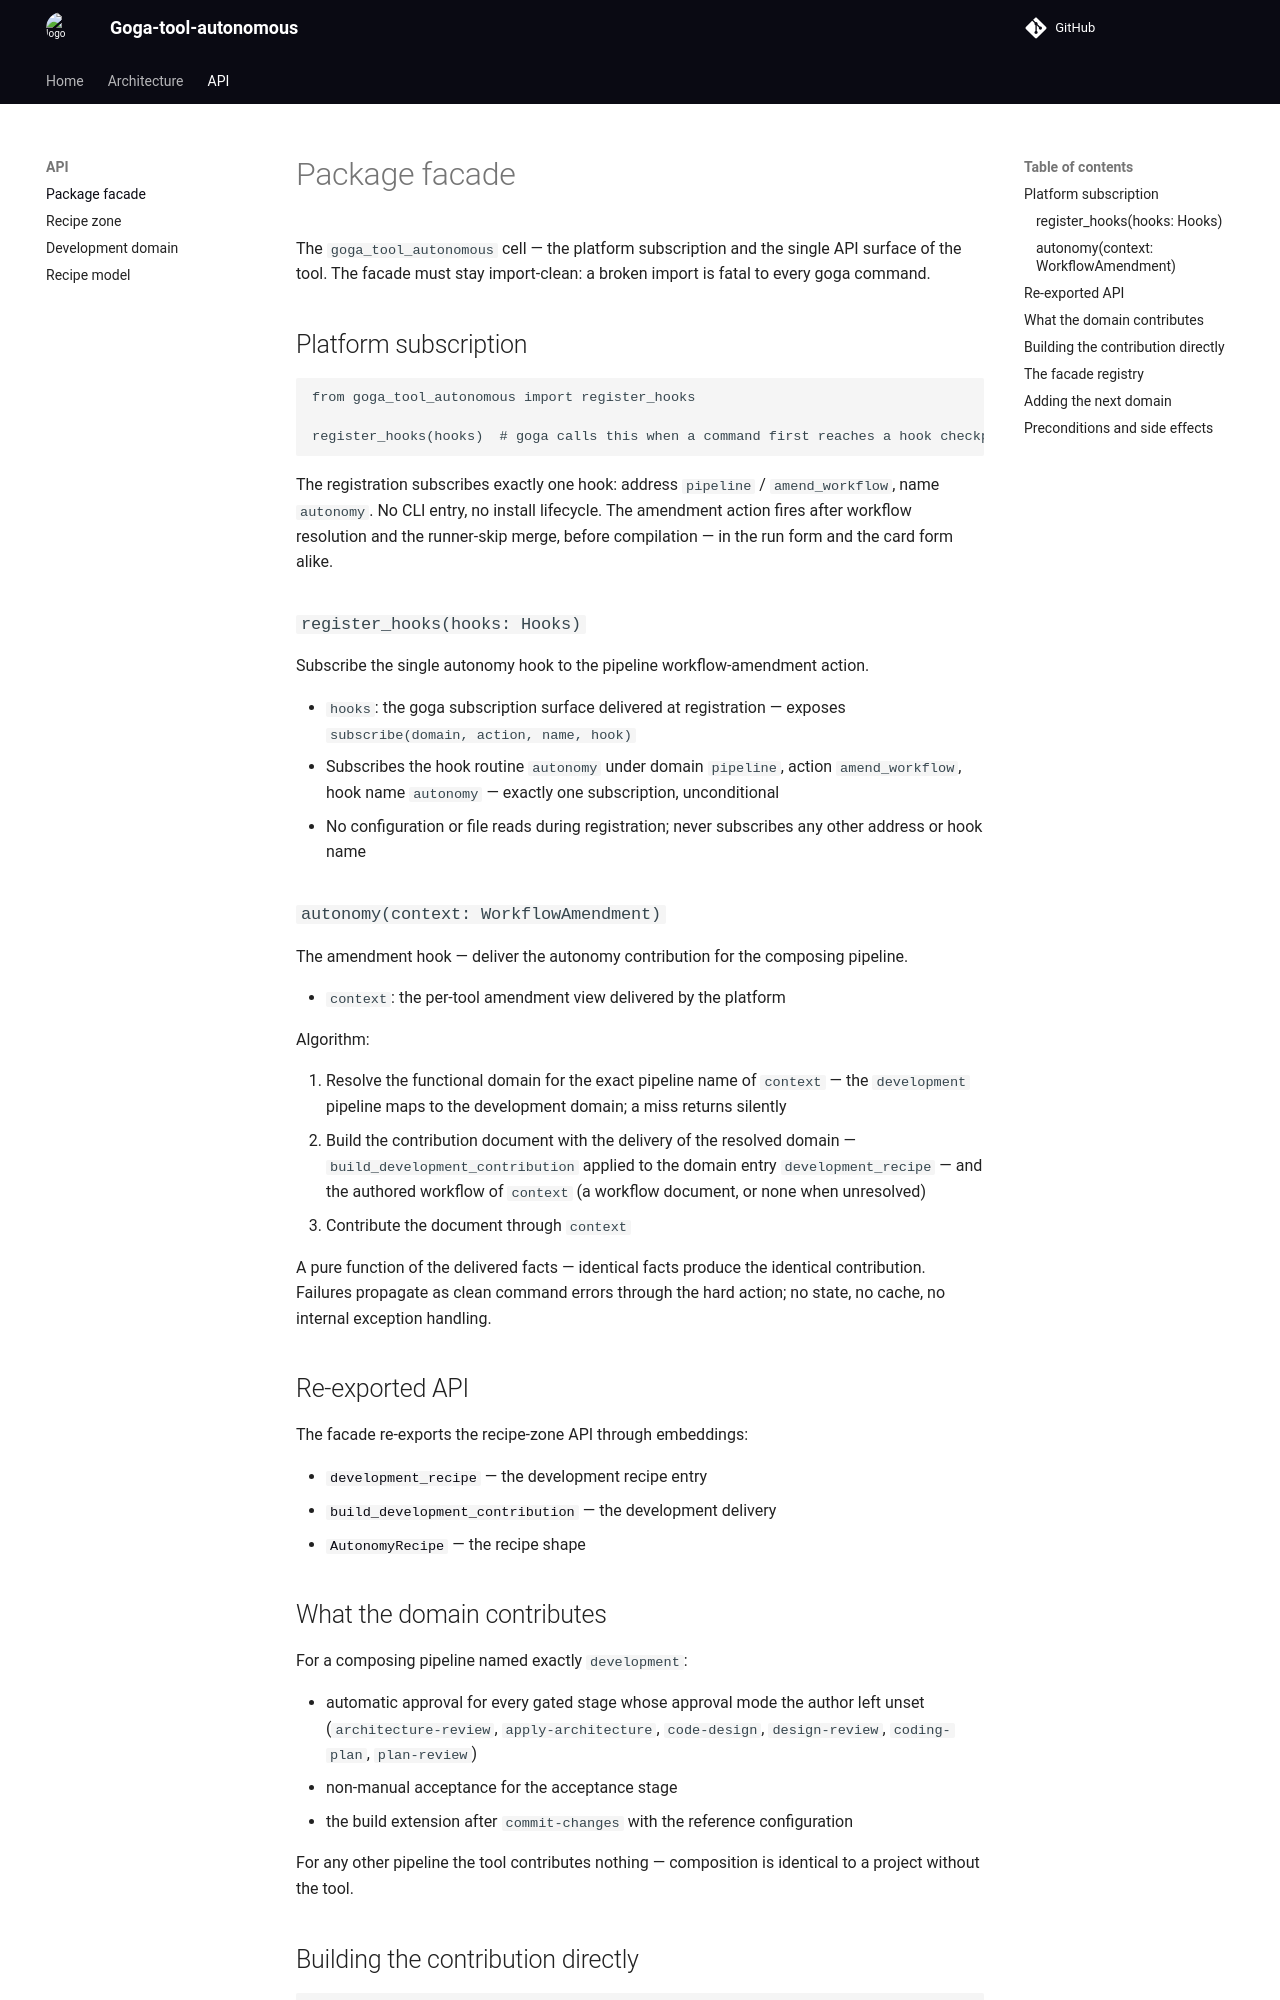

repository: qarium/goga-tool-autonomous · page: api/facade/index.html · generator: mkdocs

# Package facade

The `goga_tool_autonomous` cell — the platform subscription and the single API surface of the
tool. The facade must stay import-clean: a broken import is fatal to every goga command.

## Platform subscription

```python
from goga_tool_autonomous import register_hooks

register_hooks(hooks)  # goga calls this when a command first reaches a hook checkpoint
```

The registration subscribes exactly one hook: address `pipeline` / `amend_workflow`, name
`autonomy`. No CLI entry, no install lifecycle. The amendment action fires after workflow
resolution and the runner-skip merge, before compilation — in the run form and the card form
alike.

### `register_hooks(hooks: Hooks)`

Subscribe the single autonomy hook to the pipeline workflow-amendment action.

- `hooks`: the goga subscription surface delivered at registration — exposes
  `subscribe(domain, action, name, hook)`
- Subscribes the hook routine `autonomy` under domain `pipeline`, action `amend_workflow`,
  hook name `autonomy` — exactly one subscription, unconditional
- No configuration or file reads during registration; never subscribes any other address or
  hook name

### `autonomy(context: WorkflowAmendment)`

The amendment hook — deliver the autonomy contribution for the composing pipeline.

- `context`: the per-tool amendment view delivered by the platform

Algorithm:

1. Resolve the functional domain for the exact pipeline name of `context` — the `development`
   pipeline maps to the development domain; a miss returns silently
2. Build the contribution document with the delivery of the resolved domain —
   `build_development_contribution` applied to the domain entry `development_recipe` — and the
   authored workflow of `context` (a workflow document, or none when unresolved)
3. Contribute the document through `context`

A pure function of the delivered facts — identical facts produce the identical contribution.
Failures propagate as clean command errors through the hard action; no state, no cache, no
internal exception handling.

## Re-exported API

The facade re-exports the recipe-zone API through embeddings:

- [`development_recipe`](development-domain.md#development_recipe) — the development recipe entry
- [`build_development_contribution`](development-domain.md#build_development_contribution) — the
  development delivery
- [`AutonomyRecipe`](recipe-model.md) — the recipe shape

## What the domain contributes

For a composing pipeline named exactly `development`:

- automatic approval for every gated stage whose approval mode the author left unset
  (`architecture-review`, `apply-architecture`, `code-design`, `design-review`, `coding-plan`,
  `plan-review`)
- non-manual acceptance for the acceptance stage
- the build extension after `commit-changes` with the reference configuration

For any other pipeline the tool contributes nothing — composition is identical to a project
without the tool.
